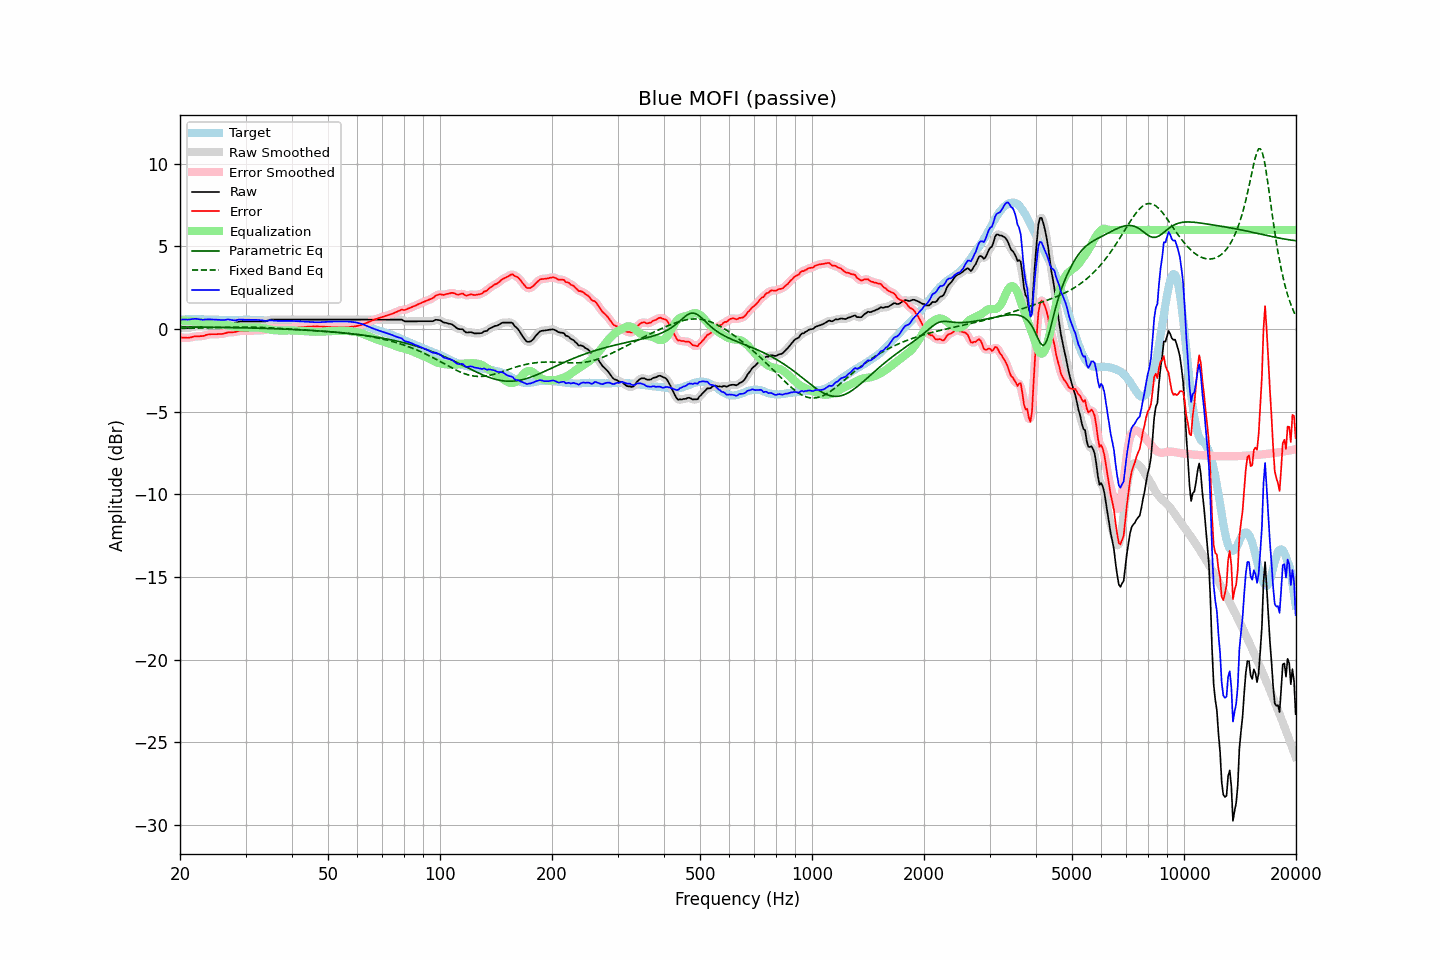

The data file committed next to this chart (first rows):
frequency, raw, error, smoothed, error_smoothed, equalization, parametric_eq, fixed_band_eq, equalized_raw, equalized_smoothed, target
20.00, 0.07, -0.50, 0.07, -0.50, 0.51, 0.14, 0.04, 0.58, 0.58, 0.56
20.20, 0.07, -0.51, 0.06, -0.51, 0.51, 0.13, 0.04, 0.58, 0.58, 0.57
20.40, 0.07, -0.52, 0.06, -0.52, 0.51, 0.13, 0.04, 0.58, 0.58, 0.58
20.61, 0.07, -0.52, 0.06, -0.52, 0.51, 0.13, 0.04, 0.58, 0.58, 0.58
20.81, 0.07, -0.53, 0.06, -0.53, 0.51, 0.13, 0.05, 0.57, 0.57, 0.59
21.02, 0.07, -0.53, 0.07, -0.52, 0.50, 0.13, 0.05, 0.57, 0.57, 0.59
21.23, 0.09, -0.52, 0.08, -0.51, 0.50, 0.13, 0.05, 0.58, 0.58, 0.60
21.44, 0.11, -0.49, 0.11, -0.49, 0.49, 0.13, 0.05, 0.60, 0.60, 0.60
21.66, 0.13, -0.47, 0.13, -0.47, 0.48, 0.13, 0.05, 0.61, 0.61, 0.60
21.87, 0.16, -0.44, 0.15, -0.45, 0.47, 0.13, 0.06, 0.62, 0.62, 0.60
22.09, 0.17, -0.44, 0.16, -0.44, 0.46, 0.12, 0.06, 0.62, 0.62, 0.61
22.31, 0.17, -0.44, 0.17, -0.44, 0.44, 0.12, 0.06, 0.61, 0.61, 0.61
22.54, 0.17, -0.43, 0.16, -0.44, 0.43, 0.12, 0.06, 0.59, 0.59, 0.60
22.76, 0.17, -0.42, 0.16, -0.43, 0.41, 0.12, 0.07, 0.58, 0.58, 0.59
22.99, 0.17, -0.42, 0.17, -0.42, 0.40, 0.12, 0.07, 0.57, 0.57, 0.59
23.22, 0.19, -0.40, 0.19, -0.40, 0.38, 0.12, 0.07, 0.57, 0.57, 0.59
23.45, 0.22, -0.36, 0.21, -0.37, 0.37, 0.12, 0.07, 0.58, 0.58, 0.58
23.69, 0.24, -0.34, 0.24, -0.34, 0.35, 0.12, 0.07, 0.59, 0.59, 0.58
23.92, 0.26, -0.32, 0.25, -0.32, 0.34, 0.11, 0.08, 0.59, 0.59, 0.58
24.16, 0.27, -0.31, 0.26, -0.31, 0.32, 0.11, 0.08, 0.59, 0.59, 0.58
24.40, 0.27, -0.31, 0.27, -0.31, 0.31, 0.11, 0.08, 0.58, 0.58, 0.57
24.65, 0.27, -0.31, 0.27, -0.31, 0.31, 0.11, 0.09, 0.57, 0.57, 0.57
24.89, 0.27, -0.31, 0.27, -0.31, 0.31, 0.11, 0.09, 0.57, 0.57, 0.57
25.14, 0.27, -0.31, 0.27, -0.30, 0.30, 0.11, 0.09, 0.57, 0.57, 0.57
25.39, 0.27, -0.30, 0.26, -0.30, 0.30, 0.11, 0.09, 0.56, 0.56, 0.56
25.65, 0.27, -0.30, 0.26, -0.30, 0.29, 0.10, 0.10, 0.56, 0.55, 0.56
25.91, 0.27, -0.30, 0.27, -0.29, 0.28, 0.10, 0.10, 0.54, 0.55, 0.56
26.16, 0.29, -0.27, 0.28, -0.28, 0.26, 0.10, 0.10, 0.55, 0.55, 0.56
26.43, 0.31, -0.25, 0.31, -0.25, 0.25, 0.10, 0.10, 0.55, 0.56, 0.56
26.69, 0.34, -0.22, 0.34, -0.22, 0.24, 0.10, 0.11, 0.57, 0.57, 0.56
26.96, 0.37, -0.19, 0.36, -0.20, 0.22, 0.09, 0.11, 0.59, 0.58, 0.56
27.23, 0.37, -0.19, 0.37, -0.19, 0.21, 0.09, 0.11, 0.57, 0.57, 0.56
27.50, 0.37, -0.19, 0.37, -0.19, 0.19, 0.09, 0.11, 0.55, 0.56, 0.56
27.77, 0.37, -0.19, 0.37, -0.19, 0.17, 0.09, 0.11, 0.54, 0.54, 0.56
28.05, 0.38, -0.18, 0.38, -0.18, 0.16, 0.09, 0.12, 0.53, 0.53, 0.55
28.33, 0.40, -0.16, 0.40, -0.16, 0.14, 0.09, 0.12, 0.54, 0.54, 0.55
28.62, 0.42, -0.13, 0.43, -0.13, 0.13, 0.08, 0.12, 0.56, 0.56, 0.55
28.90, 0.46, -0.11, 0.45, -0.11, 0.12, 0.08, 0.12, 0.58, 0.57, 0.56
29.19, 0.47, -0.09, 0.46, -0.10, 0.11, 0.08, 0.12, 0.58, 0.58, 0.56
29.48, 0.47, -0.09, 0.47, -0.10, 0.10, 0.08, 0.12, 0.57, 0.57, 0.56
29.78, 0.47, -0.10, 0.47, -0.10, 0.10, 0.07, 0.12, 0.56, 0.56, 0.57
30.08, 0.47, -0.10, 0.47, -0.10, 0.10, 0.07, 0.12, 0.56, 0.56, 0.57
30.38, 0.47, -0.10, 0.47, -0.10, 0.10, 0.07, 0.12, 0.56, 0.56, 0.57
30.68, 0.47, -0.10, 0.47, -0.10, 0.10, 0.07, 0.12, 0.56, 0.56, 0.56
30.99, 0.47, -0.10, 0.47, -0.10, 0.10, 0.07, 0.12, 0.56, 0.56, 0.56
31.30, 0.47, -0.10, 0.47, -0.10, 0.10, 0.06, 0.12, 0.56, 0.56, 0.56
31.61, 0.47, -0.09, 0.47, -0.09, 0.09, 0.06, 0.11, 0.56, 0.56, 0.56
31.93, 0.47, -0.09, 0.47, -0.09, 0.09, 0.06, 0.11, 0.56, 0.56, 0.56
32.24, 0.47, -0.08, 0.47, -0.09, 0.09, 0.05, 0.11, 0.56, 0.56, 0.55
32.57, 0.47, -0.08, 0.47, -0.08, 0.09, 0.05, 0.11, 0.55, 0.55, 0.55
32.89, 0.47, -0.08, 0.47, -0.08, 0.08, 0.05, 0.10, 0.54, 0.54, 0.54
33.22, 0.47, -0.07, 0.46, -0.07, 0.07, 0.05, 0.10, 0.53, 0.53, 0.53
33.55, 0.47, -0.06, 0.46, -0.06, 0.05, 0.04, 0.10, 0.51, 0.51, 0.53
33.89, 0.47, -0.05, 0.47, -0.05, 0.03, 0.04, 0.09, 0.50, 0.50, 0.52
34.23, 0.50, -0.02, 0.50, -0.02, 0.01, 0.04, 0.09, 0.51, 0.51, 0.52
34.57, 0.53, 0.01, 0.53, 0.01, -0.01, 0.03, 0.08, 0.52, 0.52, 0.51
34.92, 0.56, 0.05, 0.56, 0.04, -0.03, 0.03, 0.08, 0.54, 0.53, 0.51
35.27, 0.58, 0.06, 0.57, 0.06, -0.05, 0.03, 0.07, 0.53, 0.53, 0.51
35.62, 0.58, 0.07, 0.58, 0.07, -0.06, 0.02, 0.07, 0.51, 0.52, 0.51
35.97, 0.58, 0.07, 0.58, 0.07, -0.07, 0.02, 0.06, 0.50, 0.50, 0.51
... 635 more rows
